Dataset: dataset (GitHub, springboardmentor200310m/Inters_Branches). Classes: accordion, acoustic guitar, banjo, bass guitar, clarinet, cymbals, dobro, electric guitar, floor tom, harmonica, harmonium, hi-hats, horn, keyboard, mandolin, organ, piano, saxophone, shakers, tambourine, trombone, trumpet, ukulele, violin, cowbell, flute, vibraphone.

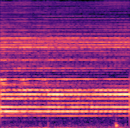
Label: harmonica

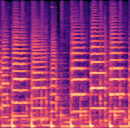
Label: trumpet

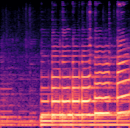
Label: dobro

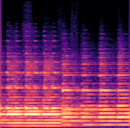
Label: saxophone

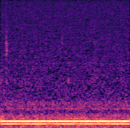
Label: clarinet

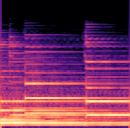
Label: electric guitar
